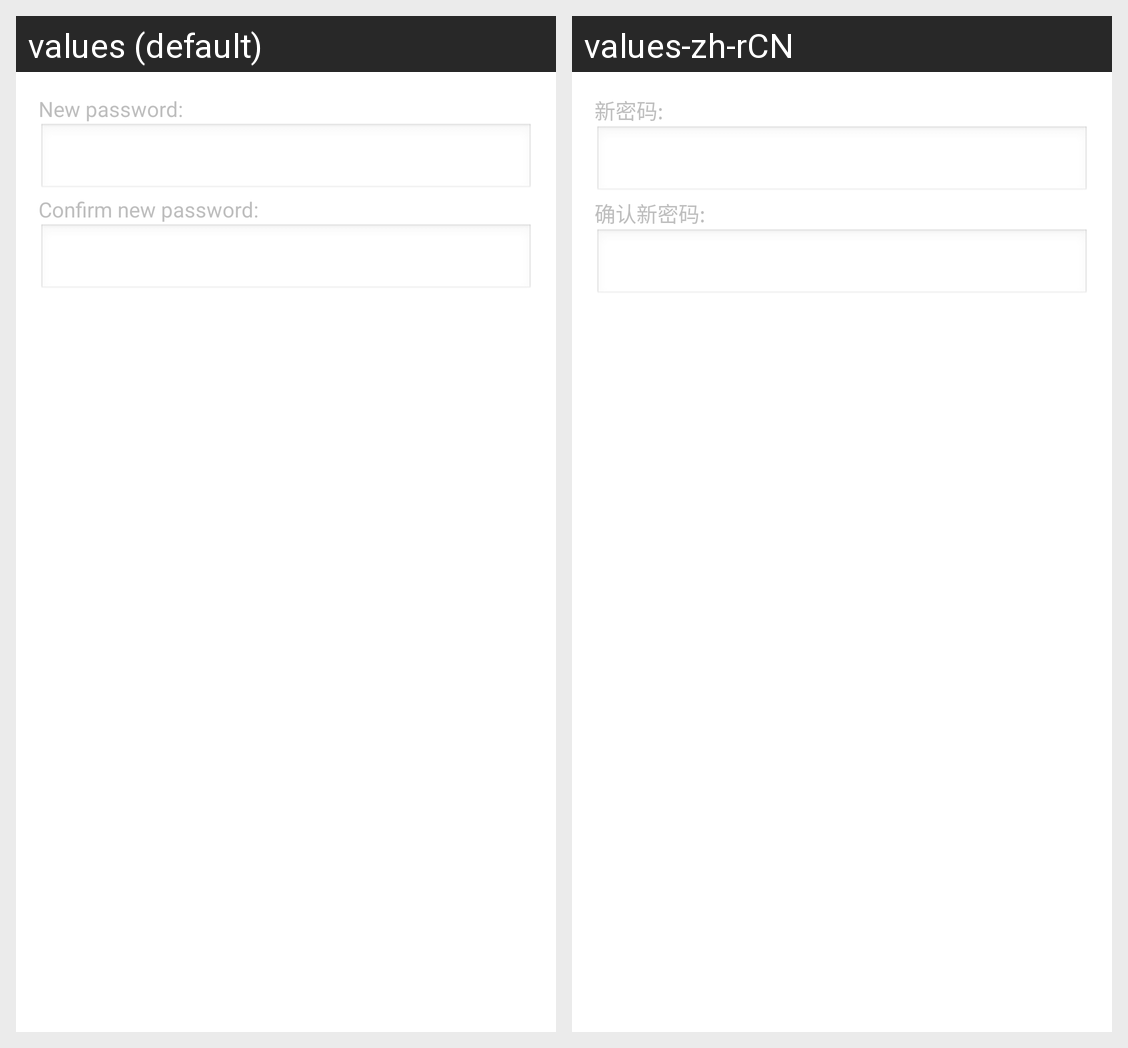

Here is an Android app screen in its default locale and in the app's own translations. Write out the translated-string differences for the strings that appear on this screen.
Android screen res/layout/credentials_password_dialog.xml rendered under 2 locales, left to right: values (default), values-zh-rCN. Device: Nexus 5 (rendered at 1080×1920; each locale shown at half size, 540×960, under a caption strip naming it); theme android:Theme.Light.
Strings drawn on this screen, with the default value and each locale's value (text and hints the layout hard-codes, and strings that could not be matched under every locale, appear in the picture but are not listed):

credentials_new_password
  values: New password:
  values-zh-rCN: 新密码:

credentials_confirm_password
  values: Confirm new password:
  values-zh-rCN: 确认新密码:
